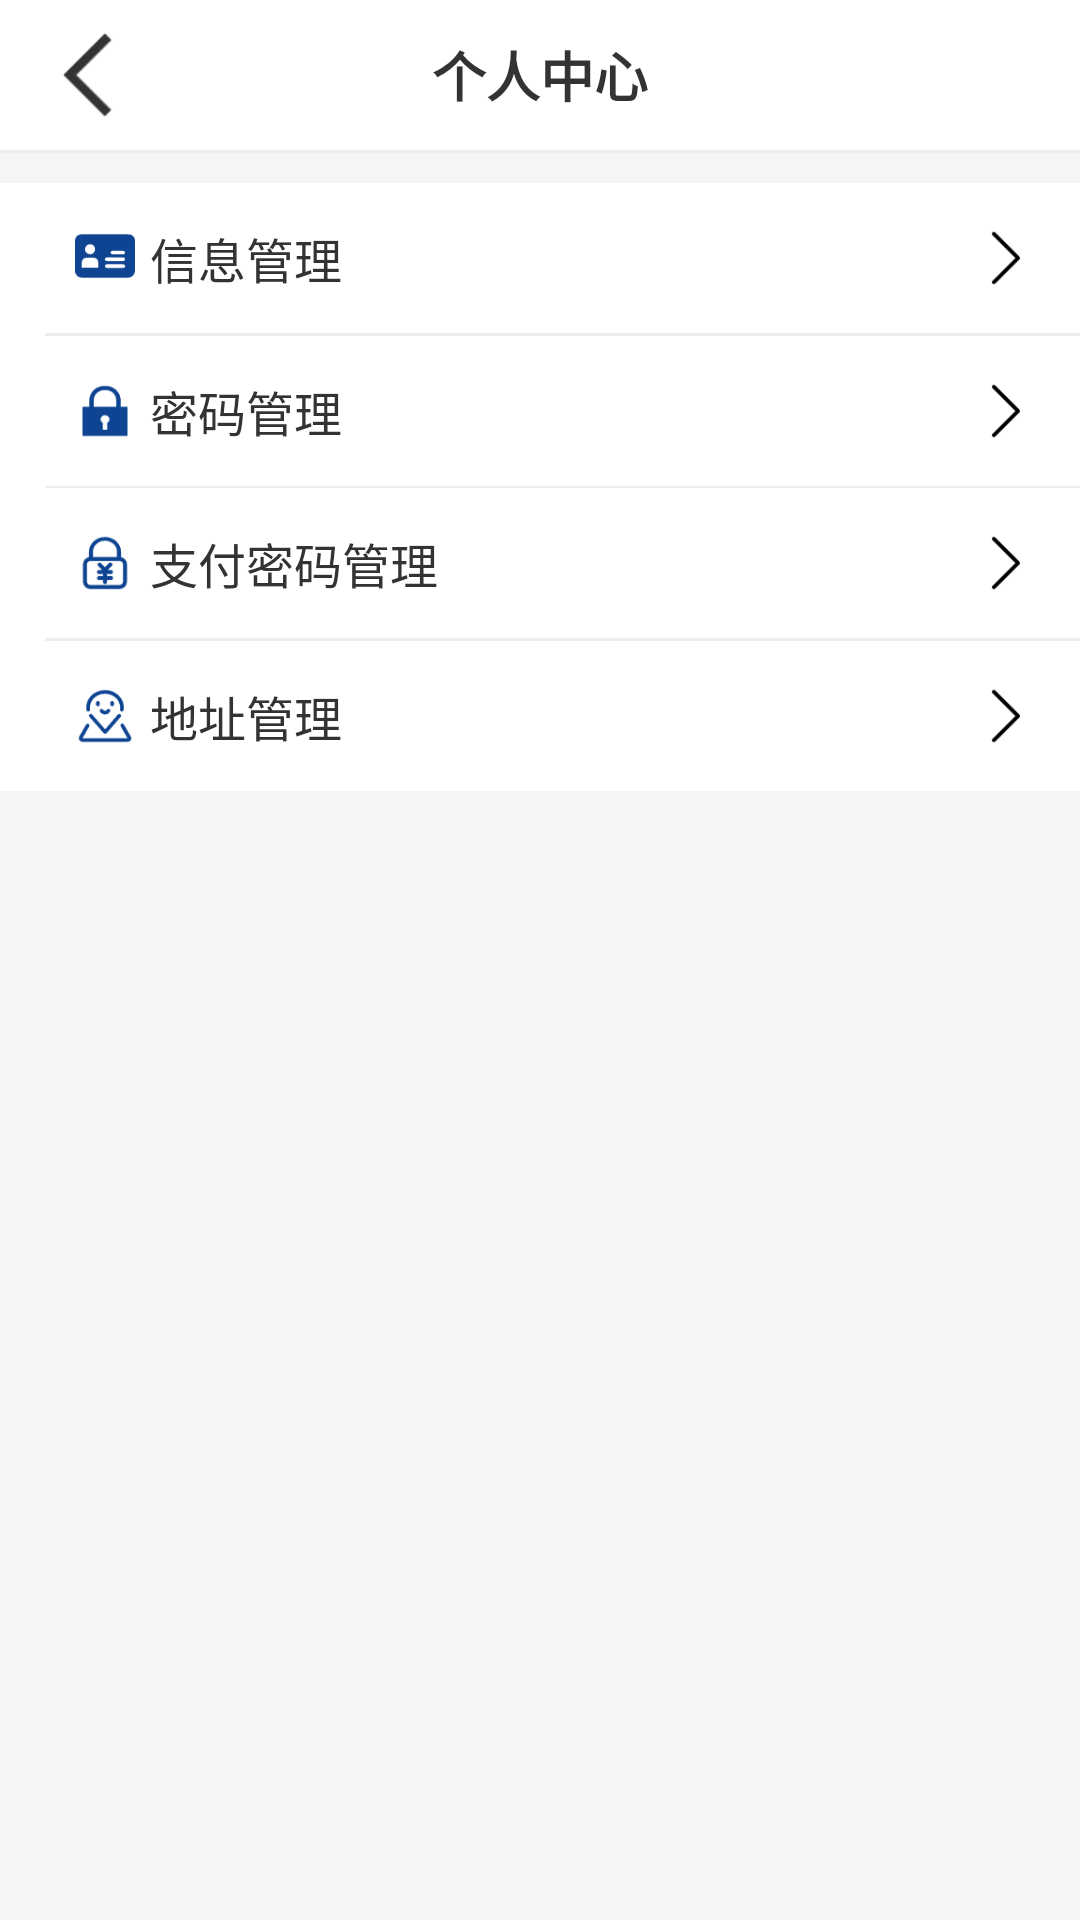

Layout XML and referenced resources for this Android screen:
<!-- AndroidManifest.xml: application theme Theme.WisdomClound -->
<!-- res/layout/activity_user_index.xml -->
<?xml version="1.0" encoding="utf-8"?>
<LinearLayout xmlns:android="http://schemas.android.com/apk/res/android"
    android:layout_width="match_parent"
    android:layout_height="match_parent"
    android:orientation="vertical"
    android:background="#f5f5f5"
    android:fitsSystemWindows="true">

    
    <RelativeLayout
        android:layout_width="match_parent"
        android:layout_height="50dp"
        android:background="#ffffff">

        
        <ImageView
            android:id="@+id/iv_back"
            android:layout_width="30dp"
            android:layout_height="30dp"
            android:layout_centerVertical="true"
            android:layout_marginLeft="20dp"
            android:src="@drawable/ic_arrow_left"
            android:scaleType="centerInside"/>

        
        <TextView
            android:layout_width="wrap_content"
            android:layout_height="wrap_content"
            android:layout_centerInParent="true"
            android:text="个人中心"
            android:textSize="18sp"
            android:textColor="#333333"
            android:textStyle="bold"/>

    </RelativeLayout>

    
    <View
        android:layout_width="match_parent"
        android:layout_height="1dp"
        android:background="#eeeeee"/>

    
    <LinearLayout
        android:layout_width="match_parent"
        android:layout_height="wrap_content"
        android:orientation="vertical"
        android:layout_marginTop="10dp"
        android:background="#ffffff">

        
        <LinearLayout
            android:id="@+id/ll_info_manage"
            android:layout_width="match_parent"
            android:layout_height="50dp"
            android:gravity="center_vertical"
            android:paddingLeft="15dp"
            android:paddingRight="15dp">

            <ImageView
                android:layout_width="20dp"
                android:layout_height="20dp"
                android:layout_centerVertical="true"
                android:layout_marginLeft="10dp"
                android:src="@drawable/ic_item_user"
                android:scaleType="centerInside"/>

            <TextView
                android:layout_marginLeft="5dp"
                android:layout_width="0dp"
                android:layout_height="wrap_content"
                android:layout_weight="1"
                android:text="信息管理"
                android:textSize="16sp"
                android:textColor="#333333"/>

            <ImageView
                android:layout_width="20dp"
                android:layout_height="20dp"
                android:src="@drawable/ic_arrow_right"
                android:scaleType="centerInside"/>
        </LinearLayout>

        
        <View
            android:layout_width="match_parent"
            android:layout_height="1dp"
            android:background="#eeeeee"
            android:layout_marginLeft="15dp"/>

        
        <LinearLayout
            android:id="@+id/ll_pwd_manage"
            android:layout_width="match_parent"
            android:layout_height="50dp"
            android:gravity="center_vertical"
            android:paddingLeft="15dp"
            android:paddingRight="15dp">

            <ImageView
                android:layout_width="20dp"
                android:layout_height="20dp"
                android:layout_centerVertical="true"
                android:layout_marginLeft="10dp"
                android:src="@drawable/ic_user_pwd"
                android:scaleType="centerInside"/>

            <TextView
                android:layout_marginLeft="5dp"
                android:layout_width="0dp"
                android:layout_height="wrap_content"
                android:layout_weight="1"
                android:text="密码管理"
                android:textSize="16sp"
                android:textColor="#333333"/>

            <ImageView
                android:layout_width="20dp"
                android:layout_height="20dp"
                android:src="@drawable/ic_arrow_right"
                android:scaleType="centerInside"/>
        </LinearLayout>

        
        <View
            android:layout_width="match_parent"
            android:layout_height="0.5dp"
            android:background="#eeeeee"
            android:layout_marginLeft="15dp"/>

        
        <LinearLayout
            android:id="@+id/ll_pay_pwd_manage"
            android:layout_width="match_parent"
            android:layout_height="50dp"
            android:gravity="center_vertical"
            android:paddingLeft="15dp"
            android:paddingRight="15dp">

            <ImageView
                android:layout_width="20dp"
                android:layout_height="20dp"
                android:layout_centerVertical="true"
                android:layout_marginLeft="10dp"
                android:src="@drawable/ic_user_pay"
                android:scaleType="centerInside"/>

            <TextView
                android:layout_marginLeft="5dp"
                android:layout_width="0dp"
                android:layout_height="wrap_content"
                android:layout_weight="1"
                android:text="支付密码管理"
                android:textSize="16sp"
                android:textColor="#333333"/>

            <ImageView
                android:layout_width="20dp"
                android:layout_height="20dp"
                android:src="@drawable/ic_arrow_right"
                android:scaleType="centerInside"/>
        </LinearLayout>

        
        <View
            android:layout_width="match_parent"
            android:layout_height="1dp"
            android:background="#eeeeee"
            android:layout_marginLeft="15dp"/>

        
        <LinearLayout
            android:id="@+id/ll_address_manage"
            android:layout_width="match_parent"
            android:layout_height="50dp"
            android:gravity="center_vertical"
            android:paddingLeft="15dp"
            android:paddingRight="15dp">

            <ImageView
                android:layout_width="20dp"
                android:layout_height="20dp"
                android:layout_centerVertical="true"
                android:layout_marginLeft="10dp"
                android:src="@drawable/ic_user_address"
                android:scaleType="centerInside"/>

            <TextView
                android:layout_marginLeft="5dp"
                android:layout_width="0dp"
                android:layout_height="wrap_content"
                android:layout_weight="1"
                android:text="地址管理"
                android:textSize="16sp"
                android:textColor="#333333"/>

            <ImageView
                android:layout_width="20dp"
                android:layout_height="20dp"
                android:src="@drawable/ic_arrow_right"
                android:scaleType="centerInside"/>
        </LinearLayout>
    </LinearLayout>
</LinearLayout>
<!-- resources referenced by this layout -->
<resources>
  <!-- drawable ic_arrow_left: png bitmap (drawable-hdpi, 528 bytes) -->
  <!-- drawable ic_arrow_right: png bitmap (drawable-hdpi, 500 bytes) -->
  <!-- drawable ic_item_user: png bitmap (drawable-hdpi, 1213 bytes) -->
  <!-- drawable ic_user_address: png bitmap (drawable-hdpi, 2172 bytes) -->
  <!-- drawable ic_user_pay: png bitmap (drawable-hdpi, 1598 bytes) -->
  <!-- drawable ic_user_pwd: png bitmap (drawable-hdpi, 972 bytes) -->
  <style name="Theme.WisdomClound" parent="Base.Theme.WisdomClound" />
  <style name="Base.Theme.WisdomClound" parent="Theme.Material3.DayNight.NoActionBar">
          
          
      </style>
</resources>
